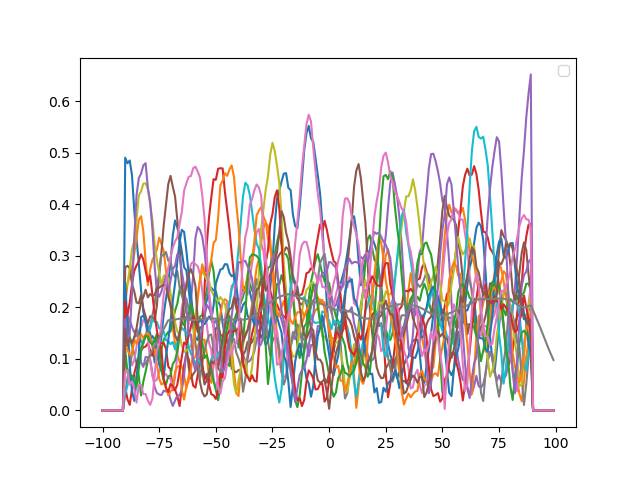

The table this chart was drawn from, first rows:
, TSS_1::Pseudomonas_phage_phiKZ:1, TSS_2::Pseudomonas_phage_phiKZ:1, TSS_3::Pseudomonas_phage_phiKZ:1, TSS_4::Pseudomonas_phage_phiKZ:1, TSS_5::Pseudomonas_phage_phiKZ:1, TSS_6::Pseudomonas_phage_phiKZ:8, TSS_7::Pseudomonas_phage_phiKZ:8, TSS_8::Pseudomonas_phage_phiKZ:1, TSS_9::Pseudomonas_phage_phiKZ:1, TSS_10::Pseudomonas_phage_phiKZ:, TSS_11::Pseudomonas_phage_phiKZ:, TSS_12::Pseudomonas_phage_phiKZ:, TSS_13::Pseudomonas_phage_phiKZ:, TSS_14::Pseudomonas_phage_phiKZ:, TSS_15::Pseudomonas_phage_phiKZ:, TSS_16::Pseudomonas_phage_phiKZ:, TSS_17::Pseudomonas_phage_phiKZ:, mean
-100, , , , , , , , , , , , , , , , , , 
-99, , , , , , , , , , , , , , , , , , 
-98, , , , , , , , , , , , , , , , , , 
-97, , , , , , , , , , , , , , , , , , 
-96, , , , , , , , , , , , , , , , , , 
-95, , , , , , , , , , , , , , , , , , 
-94, , , , , , , , , , , , , , , , , , 
-93, , , , , , , , , , , , , , , , , , 
-92, , , , , , , , , , , , , , , , , , 
-91, , , , , , , , , , , , , , , , , , 
-90, , , , , , , , , , , , , , , , , , 
-89, , , , , , , , , , , , , , , , , , 
-88, , , , , , , , , , , , , , , , , , 
-87, , , , , , , , , , , , , , , , , , 
-86, , , , , , , , , , , , , , , , , , 
-85, , , , , , , , , , , , , , , , , , 
-84, , , , , , , , , , , , , , , , , , 
-83, , , , , , , , , , , , , , , , , , 
-82, , , , , , , , , , , , , , , , , , 
-81, 0.1758, 0.1506, 0.05369, 0.03735, 0.07215, 0.1166, 0.07266, 0.05686, 0.1745, 0.04066, 0.06339, 0.06523, 0.04517, 0.128, 0.1654, 0.08539, 0.02387, 0.08985
-80, 0.184, 0.1627, 0.05855, 0.04386, 0.07729, 0.125, 0.07967, 0.06482, 0.196, 0.04834, 0.07097, 0.07278, 0.05229, 0.1405, 0.187, 0.09637, 0.02483, 0.09912
-79, 0.1915, 0.1764, 0.06389, 0.04971, 0.08224, 0.1342, 0.08452, 0.07298, 0.216, 0.05621, 0.07777, 0.07992, 0.05889, 0.1536, 0.2073, 0.1077, 0.02537, 0.1081
-78, 0.1978, 0.191, 0.06925, 0.05504, 0.08589, 0.1433, 0.08782, 0.08224, 0.2345, 0.06504, 0.08499, 0.08617, 0.06525, 0.1649, 0.225, 0.1188, 0.02651, 0.1167
-77, 0.2024, 0.206, 0.07449, 0.06095, 0.08814, 0.1519, 0.09064, 0.09255, 0.2506, 0.07363, 0.09188, 0.09216, 0.07211, 0.1742, 0.239, 0.13, 0.02991, 0.1247
-76, 0.2076, 0.2216, 0.0794, 0.06792, 0.08983, 0.1622, 0.09362, 0.1047, 0.2652, 0.08221, 0.09782, 0.09662, 0.07954, 0.1819, 0.2505, 0.1419, 0.03578, 0.1328
-75, 0.2134, 0.2384, 0.08453, 0.07448, 0.09136, 0.1755, 0.09738, 0.1179, 0.2785, 0.09016, 0.1023, 0.09972, 0.08549, 0.1885, 0.2616, 0.1538, 0.04221, 0.1409
-74, 0.2205, 0.2545, 0.09045, 0.08101, 0.09285, 0.1909, 0.1018, 0.133, 0.2907, 0.09809, 0.1061, 0.1022, 0.08936, 0.1944, 0.2731, 0.1658, 0.05086, 0.1492
-73, 0.2299, 0.27, 0.09731, 0.08755, 0.09476, 0.2089, 0.1052, 0.148, 0.3038, 0.1057, 0.1094, 0.1049, 0.09218, 0.1975, 0.2855, 0.178, 0.06216, 0.1577
-72, 0.2407, 0.2835, 0.1046, 0.09355, 0.09659, 0.2288, 0.1088, 0.1634, 0.317, 0.1125, 0.1147, 0.1072, 0.0947, 0.1997, 0.2985, 0.1902, 0.07445, 0.1664
-71, 0.2531, 0.2953, 0.1122, 0.09781, 0.0985, 0.2508, 0.1119, 0.1779, 0.3298, 0.1193, 0.1215, 0.1087, 0.098, 0.2015, 0.3099, 0.2012, 0.0883, 0.175
-70, 0.243, 0.2953, 0.1099, 0.09954, 0.08987, 0.2596, 0.1041, 0.1908, 0.3294, 0.1241, 0.1177, 0.104, 0.09544, 0.1934, 0.3137, 0.2035, 0.09943, 0.1749
-69, 0.236, 0.2911, 0.1097, 0.1004, 0.0811, 0.2673, 0.09848, 0.201, 0.3273, 0.1283, 0.1201, 0.1002, 0.09631, 0.1866, 0.3207, 0.2062, 0.1113, 0.1754
-68, 0.2302, 0.2845, 0.1122, 0.1019, 0.07329, 0.2743, 0.09631, 0.2098, 0.3221, 0.1307, 0.128, 0.09852, 0.09792, 0.1781, 0.3272, 0.2065, 0.1252, 0.1763
-67, 0.2251, 0.276, 0.1163, 0.1012, 0.06662, 0.2805, 0.09731, 0.2178, 0.3141, 0.134, 0.1405, 0.09742, 0.1003, 0.1684, 0.331, 0.2067, 0.1392, 0.1772
-66, 0.2225, 0.2655, 0.1226, 0.09801, 0.06052, 0.2852, 0.09987, 0.2227, 0.305, 0.1393, 0.156, 0.09483, 0.1047, 0.1587, 0.3292, 0.2071, 0.1552, 0.178
-65, 0.2212, 0.253, 0.1301, 0.09582, 0.05465, 0.2869, 0.1037, 0.2265, 0.2928, 0.1439, 0.1706, 0.09031, 0.111, 0.1498, 0.3217, 0.208, 0.1738, 0.1785
-64, 0.2209, 0.2379, 0.1379, 0.095, 0.05119, 0.2856, 0.1069, 0.2297, 0.2776, 0.1473, 0.1823, 0.08442, 0.1153, 0.1419, 0.3113, 0.2097, 0.1927, 0.1781
-63, 0.2228, 0.2212, 0.1459, 0.09467, 0.0524, 0.281, 0.1112, 0.2339, 0.2621, 0.1493, 0.1888, 0.07929, 0.1185, 0.1332, 0.2983, 0.2112, 0.2122, 0.1774
-62, 0.2249, 0.2072, 0.1522, 0.09355, 0.05682, 0.2753, 0.1156, 0.2373, 0.2461, 0.1486, 0.1928, 0.07515, 0.1213, 0.1257, 0.282, 0.2135, 0.2333, 0.1766
-61, 0.226, 0.1971, 0.1574, 0.0909, 0.0622, 0.2693, 0.1213, 0.2395, 0.2304, 0.1469, 0.1954, 0.07166, 0.1244, 0.1203, 0.2653, 0.2155, 0.2545, 0.1758
-60, 0.2263, 0.1899, 0.1612, 0.08679, 0.07021, 0.2644, 0.1287, 0.2396, 0.2158, 0.1443, 0.1971, 0.06993, 0.1267, 0.1169, 0.2484, 0.2176, 0.277, 0.1753
-59, 0.2259, 0.1815, 0.1645, 0.08314, 0.08202, 0.2591, 0.1381, 0.238, 0.2048, 0.1409, 0.199, 0.07092, 0.1285, 0.1125, 0.232, 0.2183, 0.3002, 0.1752
-58, 0.2263, 0.1731, 0.1674, 0.08125, 0.09616, 0.2543, 0.1488, 0.2336, 0.1974, 0.1371, 0.2002, 0.07554, 0.1297, 0.1092, 0.2196, 0.2161, 0.3222, 0.1758
-57, 0.2298, 0.1648, 0.1713, 0.0801, 0.1114, 0.2484, 0.1592, 0.2264, 0.194, 0.1333, 0.2022, 0.08224, 0.1302, 0.1072, 0.2124, 0.2114, 0.3414, 0.1768
-56, 0.2327, 0.156, 0.1756, 0.08062, 0.1266, 0.24, 0.1679, 0.2189, 0.193, 0.1287, 0.2047, 0.09196, 0.1294, 0.104, 0.2089, 0.2034, 0.3564, 0.1776
-55, 0.2369, 0.1461, 0.181, 0.08596, 0.1404, 0.228, 0.1736, 0.2114, 0.1928, 0.1242, 0.2086, 0.1022, 0.1286, 0.1004, 0.2069, 0.194, 0.3686, 0.1782
-54, 0.2404, 0.1355, 0.1867, 0.09556, 0.1524, 0.2142, 0.1775, 0.203, 0.1932, 0.1198, 0.2135, 0.1131, 0.1301, 0.09798, 0.2056, 0.1848, 0.375, 0.1787
-53, 0.2427, 0.1231, 0.1931, 0.1078, 0.1615, 0.1991, 0.1807, 0.1953, 0.1927, 0.1158, 0.2193, 0.1239, 0.1318, 0.09732, 0.2032, 0.1764, 0.3752, 0.1788
-52, 0.2437, 0.1123, 0.2003, 0.1224, 0.1685, 0.1835, 0.183, 0.1873, 0.1911, 0.114, 0.2229, 0.1362, 0.1333, 0.09676, 0.1995, 0.169, 0.3726, 0.1786
-51, 0.243, 0.1048, 0.2062, 0.1406, 0.1749, 0.1679, 0.1829, 0.1787, 0.1895, 0.1125, 0.2262, 0.151, 0.1328, 0.09644, 0.1965, 0.1625, 0.3666, 0.1784
-50, 0.2402, 0.1005, 0.2096, 0.159, 0.1812, 0.1531, 0.182, 0.1688, 0.189, 0.111, 0.2299, 0.1656, 0.1314, 0.095, 0.1927, 0.1573, 0.3564, 0.1778
-49, 0.2338, 0.09999, 0.2095, 0.1805, 0.1856, 0.1396, 0.1829, 0.1596, 0.1894, 0.1099, 0.2323, 0.1823, 0.1279, 0.09454, 0.1868, 0.1523, 0.3428, 0.177
-48, 0.2255, 0.1029, 0.2069, 0.202, 0.1896, 0.1262, 0.1833, 0.1504, 0.1919, 0.1097, 0.2336, 0.2004, 0.1254, 0.09615, 0.1785, 0.1506, 0.328, 0.1765
-47, 0.2162, 0.108, 0.2024, 0.2241, 0.1933, 0.1148, 0.1842, 0.1414, 0.1949, 0.1097, 0.2329, 0.2185, 0.1241, 0.09683, 0.167, 0.1508, 0.3141, 0.1761
-46, 0.2066, 0.1141, 0.1959, 0.2449, 0.197, 0.1063, 0.1857, 0.1341, 0.198, 0.11, 0.2307, 0.2372, 0.1238, 0.09903, 0.1561, 0.1515, 0.2991, 0.1759
-45, 0.1979, 0.1204, 0.1884, 0.262, 0.201, 0.1006, 0.186, 0.129, 0.2009, 0.111, 0.2274, 0.258, 0.1232, 0.1012, 0.1481, 0.1519, 0.2843, 0.176
-44, 0.1906, 0.1257, 0.1817, 0.2752, 0.2046, 0.0976, 0.1855, 0.1253, 0.2025, 0.1136, 0.2234, 0.2803, 0.1241, 0.1024, 0.1423, 0.1506, 0.2688, 0.1761
-43, 0.1836, 0.1296, 0.1793, 0.285, 0.2065, 0.09504, 0.1852, 0.1213, 0.2019, 0.1178, 0.2209, 0.3018, 0.1234, 0.1036, 0.1415, 0.1485, 0.2522, 0.1763
-42, 0.1799, 0.1301, 0.1787, 0.2931, 0.2064, 0.09464, 0.1843, 0.1183, 0.1984, 0.124, 0.2208, 0.3216, 0.1221, 0.1041, 0.1448, 0.1463, 0.2359, 0.1767
-41, 0.1788, 0.1274, 0.1792, 0.3, 0.2035, 0.09525, 0.1812, 0.1144, 0.1938, 0.1319, 0.2218, 0.3378, 0.1195, 0.1037, 0.1496, 0.1425, 0.2197, 0.1765
... 140 more rows
